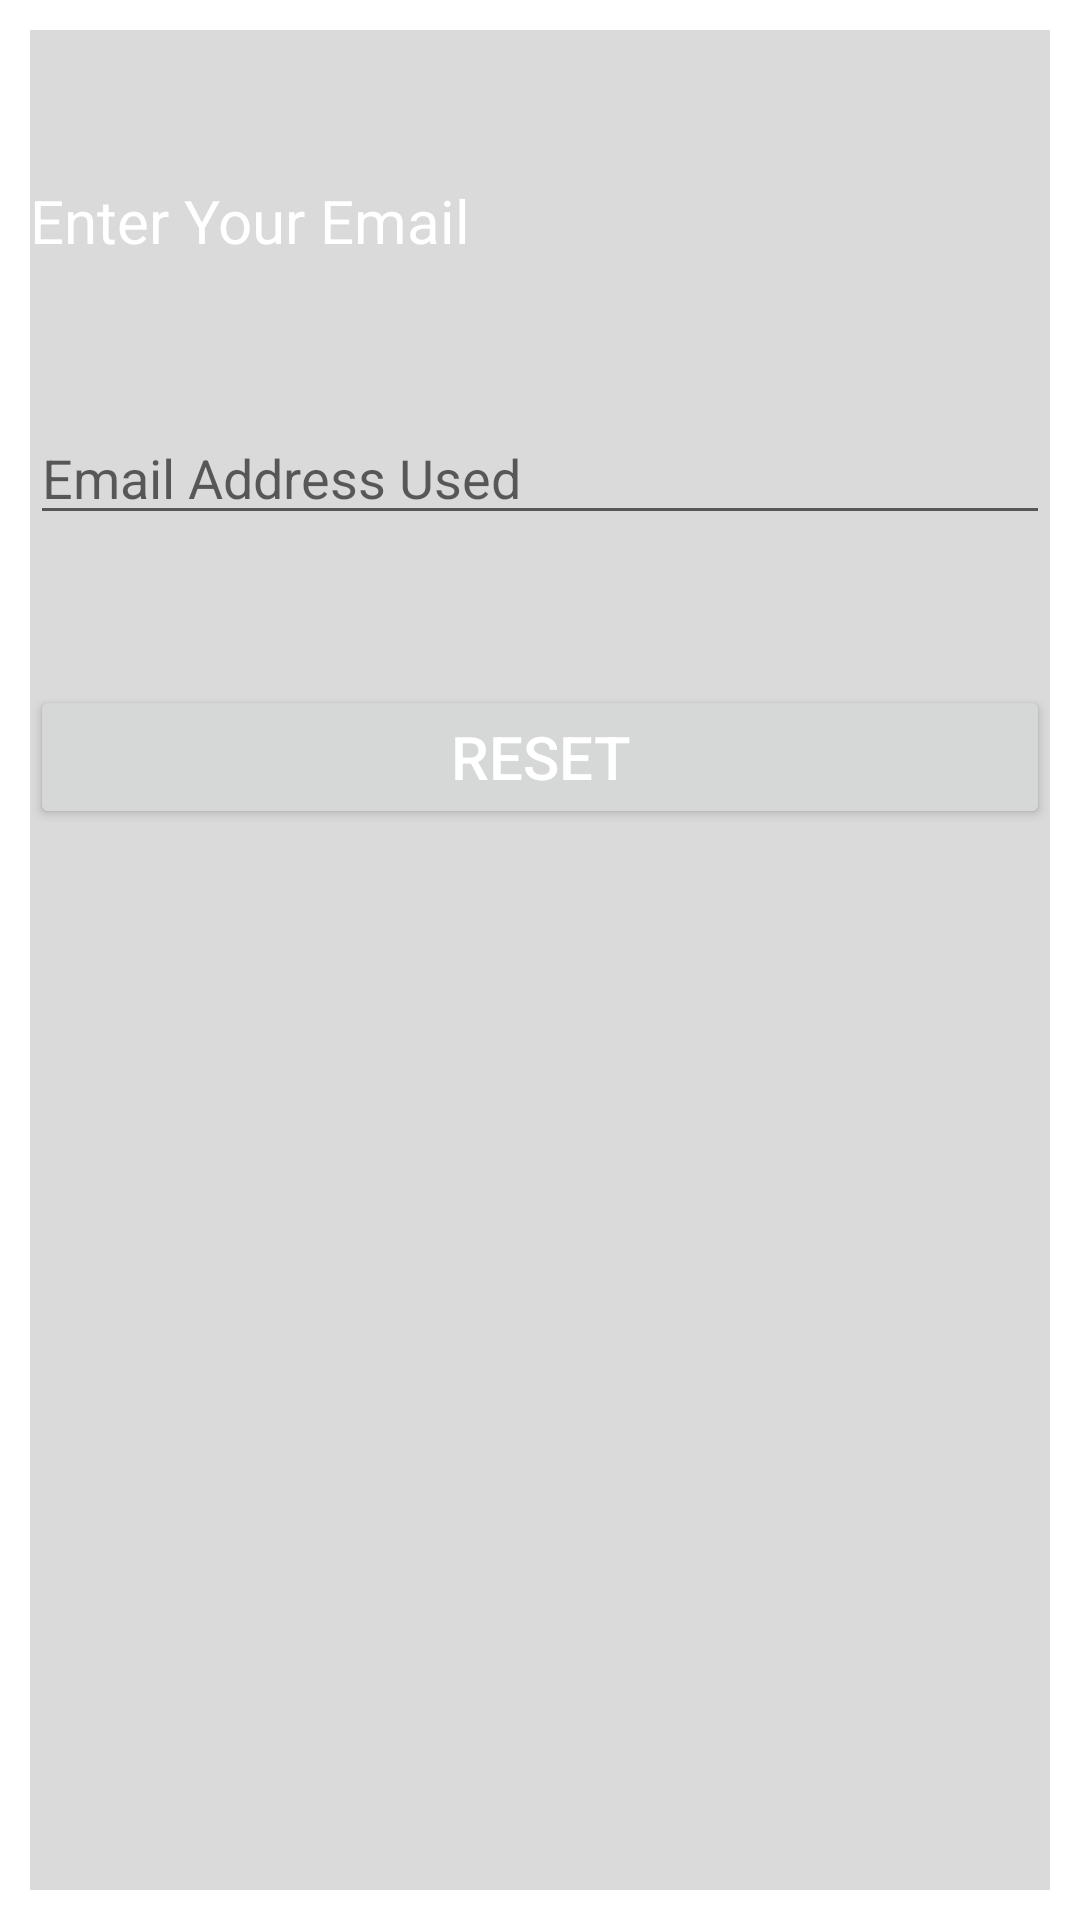

Produce the Android XML layout that renders to this screen, including the resource entries it uses.
<!-- AndroidManifest.xml: application theme Theme.MichezoHub.NoActionBar -->
<!-- res/layout/activity_password.xml -->
<?xml version="1.0" encoding="utf-8"?>
<RelativeLayout xmlns:android="http://schemas.android.com/apk/res/android"
    xmlns:app="http://schemas.android.com/apk/res-auto"
    xmlns:tools="http://schemas.android.com/tools"
    android:layout_width="match_parent"
    android:layout_height="match_parent"
    tools:context=".PasswordActivity"
    android:padding="10dp"
    android:background="@drawable/background">

    <View
        android:layout_width="match_parent"
        android:layout_height="match_parent"
        android:background="#25000000" />

    <TextView
        android:id="@+id/text"
        android:layout_width="match_parent"
        android:layout_height="wrap_content"
        android:text="Enter Your Email"
        android:textColor="@color/white"
        android:textSize="20dp"
        android:layout_marginTop="50dp"/>

    <EditText
        android:id="@+id/password_reset"
        android:layout_width="match_parent"
        android:layout_height="wrap_content"
        android:hint="Email Address Used"
        android:layout_below="@+id/text"
        android:textColor="@color/white"
        android:layout_marginTop="50dp"/>

    <Button
        android:id="@+id/btnReset"
        android:layout_width="match_parent"
        android:layout_height="wrap_content"
        android:textSize="20dp"
        android:text="Reset"
        android:textColor="@color/white"
        android:layout_below="@+id/password_reset"
        android:layout_marginTop="50dp"/>

    <ProgressBar
        android:id="@+id/progressBar"
        style="?android:attr/progressBarStyleLarge"
        android:layout_width="wrap_content"
        android:layout_height="wrap_content"
        android:visibility="gone"
        tools:ignore="MissingConstraints" />

</RelativeLayout>
<!-- resources referenced by this layout -->
<resources>
  <style name="Theme.MichezoHub.NoActionBar">
          <item name="windowActionBar">false</item>
          <item name="windowNoTitle">true</item>
      </style>
  <!-- not gathered from this repository: default colours our renderer supplied (Android Studio template values) -->
  <color name="white">#FFFFFFFF</color>
</resources>
